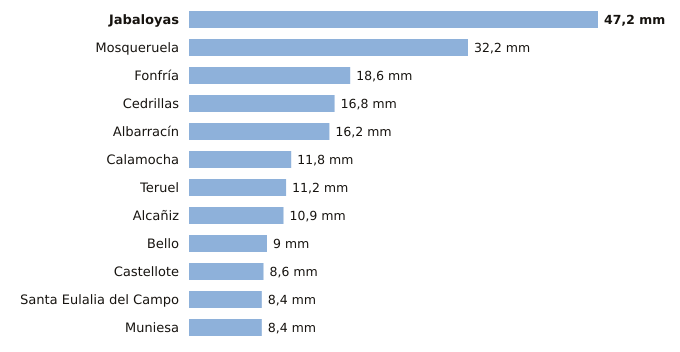

The table this chart was drawn from, first rows:
estacion, provincia, indicativo, mm_6_dias_anteriores, mm_hoy, mm_7_dias, horas_de_hoy
Jabaloyas, Teruel, 8376, 47.2, 0.0, 47.2, 3
Mosqueruela, Teruel, 8486X, 32.2, 0.0, 32.2, 3
Fonfría, Teruel, 9436X, 18.6, 0.0, 18.6, 3
Cedrillas, Teruel, 8458X, 16.8, 0.0, 16.8, 3
Albarracín, Teruel, 8354X, 16.2, 0.0, 16.2, 3
Calamocha, Teruel, 9381I, 11.8, 0.0, 11.8, 3
Teruel, Teruel, 8368U, 11.2, 0.0, 11.2, 3
Alcañiz, Teruel, 9573X, 10.9, 0.0, 10.9, 3
Bello, Teruel, 9998X, 9.0, 0.0, 9.0, 3
Castellote, Teruel, 9561X, 8.6, 0.0, 8.6, 3
Santa Eulalia del Campo, Teruel, 9374X, 8.4, 0.0, 8.4, 3
Muniesa, Teruel, 9513X, 8.4, 0.0, 8.4, 3
